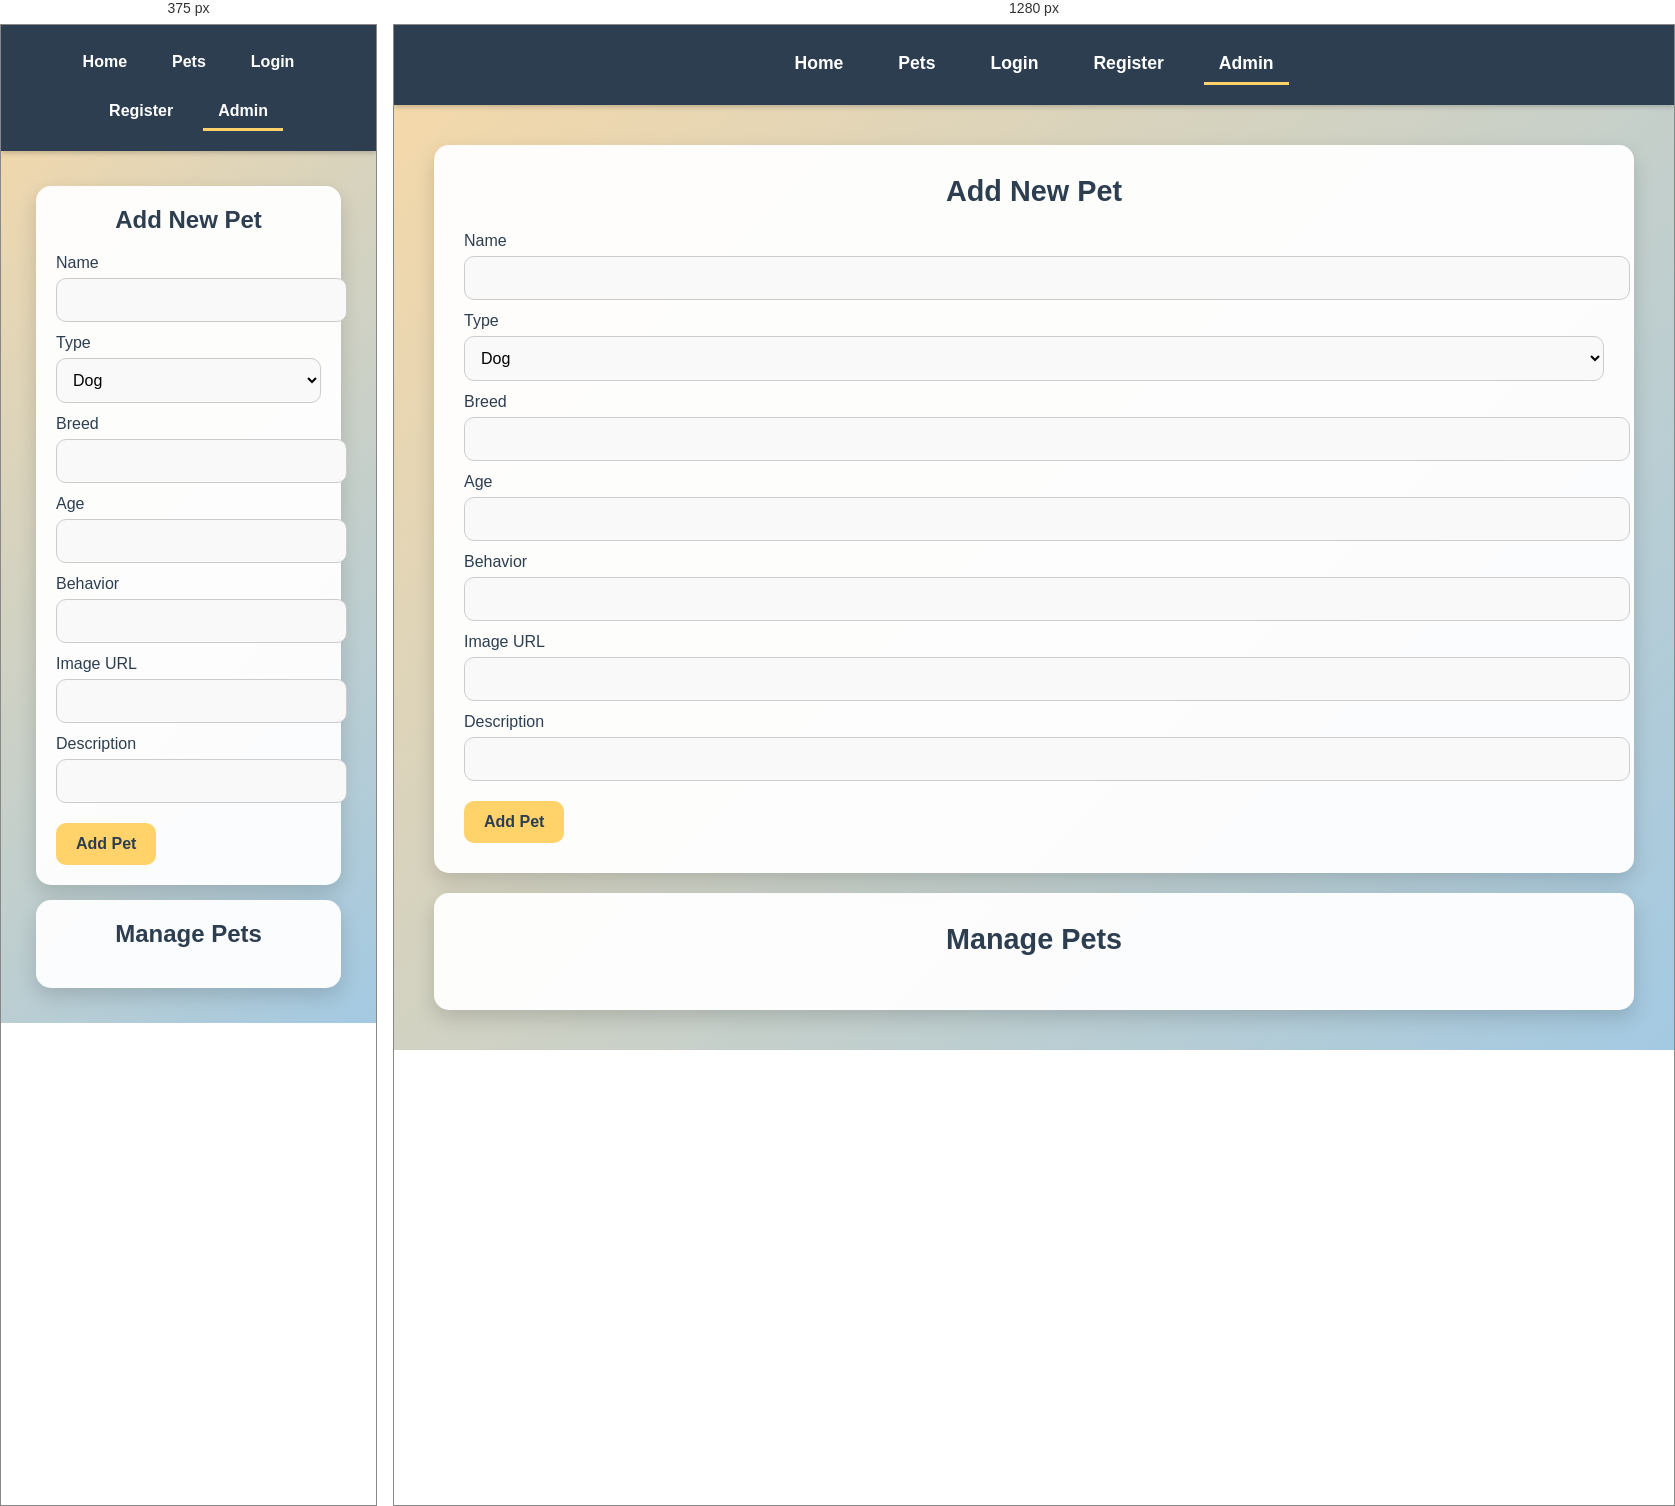
Rendered at 375 px and 1280 px, left to right.

<!-- file: admin.html -->
<!DOCTYPE html>
<html lang="en">
<head>
  <meta charset="UTF-8">
  <meta name="viewport" content="width=device-width, initial-scale=1.0">
  <title>Admin - Petadopt</title>
  <link href="https://fonts.googleapis.com/css2?family=Roboto:wght@400;500&family=Poppins:wght@600&display=swap" rel="stylesheet">
  <style>
    body {
      font-family: 'Roboto', sans-serif;
      margin: 0;
      background: linear-gradient(135deg, #f7d9a8 0%, #a3c9e2 100%);
      background-size: cover;
      min-height: 100vh;
      color: #333;
    }
    nav {
      background: #2c3e50;
      padding: 20px;
      display: flex;
      justify-content: center;
      gap: 25px;
      box-shadow: 0 2px 5px rgba(0, 0, 0, 0.2);
    }
    nav a {
      color: #fff;
      text-decoration: none;
      font-family: 'Poppins', sans-serif;
      font-size: 1.1rem;
      font-weight: 600;
      padding: 8px 15px;
      transition: color 0.3s;
    }
    nav a:hover {
      color: #ffd369;
    }
    nav a.active {
      border-bottom: 3px solid #ffd369;
    }
    .container {
      max-width: 1200px;
      margin: 0 auto;
      padding: 20px;
    }
    .form-card, .pet-card {
      background: rgba(255, 255, 255, 0.95);
      padding: 30px;
      border-radius: 15px;
      box-shadow: 0 8px 20px rgba(0, 0, 0, 0.15);
      margin: 20px 0;
      transition: transform 0.3s ease;
    }
    .form-card:hover, .pet-card:hover {
      transform: translateY(-5px);
    }
    .form-card h2, .pet-card h2 {
      font-family: 'Poppins', sans-serif;
      color: #2c3e50;
      margin-top: 0;
      font-size: 1.8rem;
      text-align: center;
    }
    .form-card label, .pet-card label {
      display: block;
      margin: 12px 0 6px;
      font-weight: 500;
      color: #2c3e50;
    }
    .form-card input, .form-card select {
      width: 100%;
      padding: 12px;
      border: 1px solid #ccc;
      border-radius: 10px;
      font-size: 1rem;
      background: #f9f9f9;
      transition: border-color 0.3s;
    }
    .form-card input:focus, .form-card select:focus {
      border-color: #ffd369;
      outline: none;
    }
    .form-card button, .pet-card button {
      margin-top: 20px;
      padding: 12px 20px;
      background: #ffd369;
      border: none;
      border-radius: 10px;
      cursor: pointer;
      font-family: 'Poppins', sans-serif;
      font-size: 1rem;
      font-weight: 600;
      color: #2c3e50;
      transition: background 0.3s, transform 0.2s;
    }
    .form-card button:hover, .pet-card button:hover {
      background: #ffb347;
      transform: scale(1.05);
    }
    .pet-card button.delete {
      background: #ff6b6b;
    }
    .pet-card button.delete:hover {
      background: #e63939;
    }
    .pet-card {
      display: flex;
      justify-content: space-between;
      align-items: center;
      padding: 15px 20px;
    }
    .pet-card label {
      margin: 0;
      font-size: 1.1rem;
    }
    @media (max-width: 600px) {
      .form-card, .pet-card {
        padding: 20px;
        margin: 15px;
      }
      nav {
        flex-wrap: wrap;
        gap: 15px;
      }
      nav a {
        font-size: 1rem;
      }
      .form-card h2, .pet-card h2 {
        font-size: 1.5rem;
      }
    }
  </style>
</head>
<body>
  <nav>
    <a href="index.html">Home</a>
    <a href="pets.html">Pets</a>
    <a href="login.html">Login</a>
    <a href="register.html">Register</a>
    <a href="admin.html" class="active">Admin</a>
  </nav>

  <div class="container">
    <div class="form-card">
      <h2>Add New Pet</h2>
      <form id="addPetForm">
        <label>Name</label>
        <input type="text" id="name" required>
        <label>Type</label>
        <select id="type" required>
          <option value="Dog">Dog</option>
          <option value="Cat">Cat</option>
          <option value="Rabbit">Rabbit</option>
          <option value="Parrot">Parrot</option>
          <option value="Fish">Fish</option>
          <option value="Turtle">Turtle</option>
          <option value="Bear">Bear</option>
          <option value="Other">Other</option>
        </select>
        <label>Breed</label>
        <input type="text" id="breed">
        <label>Age</label>
        <input type="number" id="age" min="0">
        <label>Behavior</label>
        <input type="text" id="behavior">
        <label>Image URL</label>
        <input type="text" id="image">
        <label>Description</label>
        <input type="text" id="description">
        <button type="submit">Add Pet</button>
      </form>
    </div>

    <div class="form-card">
      <h2>Manage Pets</h2>
      <div id="petList"></div>
    </div>
  </div>

  <script>
    // Add Pet
    document.getElementById("addPetForm").addEventListener("submit", async (e) => {
      e.preventDefault();
      const token = localStorage.getItem("token");
      if (!token) {
        alert("⚠ Please login as an admin.");
        window.location.href = "login.html";
        return;
      }

      const data = {
        name: document.getElementById("name").value.trim(),
        type: document.getElementById("type").value,
        breed: document.getElementById("breed").value.trim() || undefined,
        age: parseInt(document.getElementById("age").value) || undefined,
        behavior: document.getElementById("behavior").value.trim() || undefined,
        image: document.getElementById("image").value.trim() || undefined,
        description: document.getElementById("description").value.trim() || undefined,
      };

      try {
        const res = await fetch("/api/pets", {
          method: "POST",
          headers: {
            "Content-Type": "application/json",
            "Authorization": `Bearer ${token}`,
          },
          body: JSON.stringify(data),
        });

        const resData = await res.json();
        if (res.ok) {
          alert("✅ Pet added successfully!");
          document.getElementById("addPetForm").reset();
          loadPets();
        } else {
          alert(`❌ Failed to add pet: ${resData.error || "Unknown error"}`);
        }
      } catch (err) {
        console.error("Error adding pet:", err);
        alert("❌ Error connecting to server.");
      }
    });

    // Load Pets
    async function loadPets() {
      const token = localStorage.getItem("token");
      if (!token) return;

      try {
        const res = await fetch("/api/pets", {
          headers: { "Authorization": `Bearer ${token}` },
        });
        const pets = await res.json();
        const petList = document.getElementById("petList");
        petList.innerHTML = "";
        pets.forEach(pet => {
          const div = document.createElement("div");
          div.className = "pet-card";
          div.innerHTML = `
            <label>${pet.name} (${pet.type})</label>
            <button class="delete" onclick="deletePet('${pet._id}')">Delete</button>
          `;
          petList.appendChild(div);
        });
      } catch (err) {
        console.error("Error loading pets:", err);
      }
    }

    // Delete Pet
    async function deletePet(petId) {
      const token = localStorage.getItem("token");
      if (!token) {
        alert("⚠ Please login as an admin.");
        window.location.href = "login.html";
        return;
      }

      if (!confirm(`Are you sure you want to delete this pet?`)) return;

      try {
        const res = await fetch(`/api/pets/${petId}`, {
          method: "DELETE",
          headers: {
            "Authorization": `Bearer ${token}`,
          },
        });

        const resData = await res.json();
        if (res.ok) {
          alert("✅ Pet deleted successfully!");
          loadPets();
        } else {
          alert(`❌ Failed to delete pet: ${resData.error || "Unknown error"}`);
        }
      } catch (err) {
        console.error("Error deleting pet:", err);
        alert("❌ Error connecting to server.");
      }
    }

    // Load pets on page load
    window.onload = loadPets;
  </script>
</body>
</html>